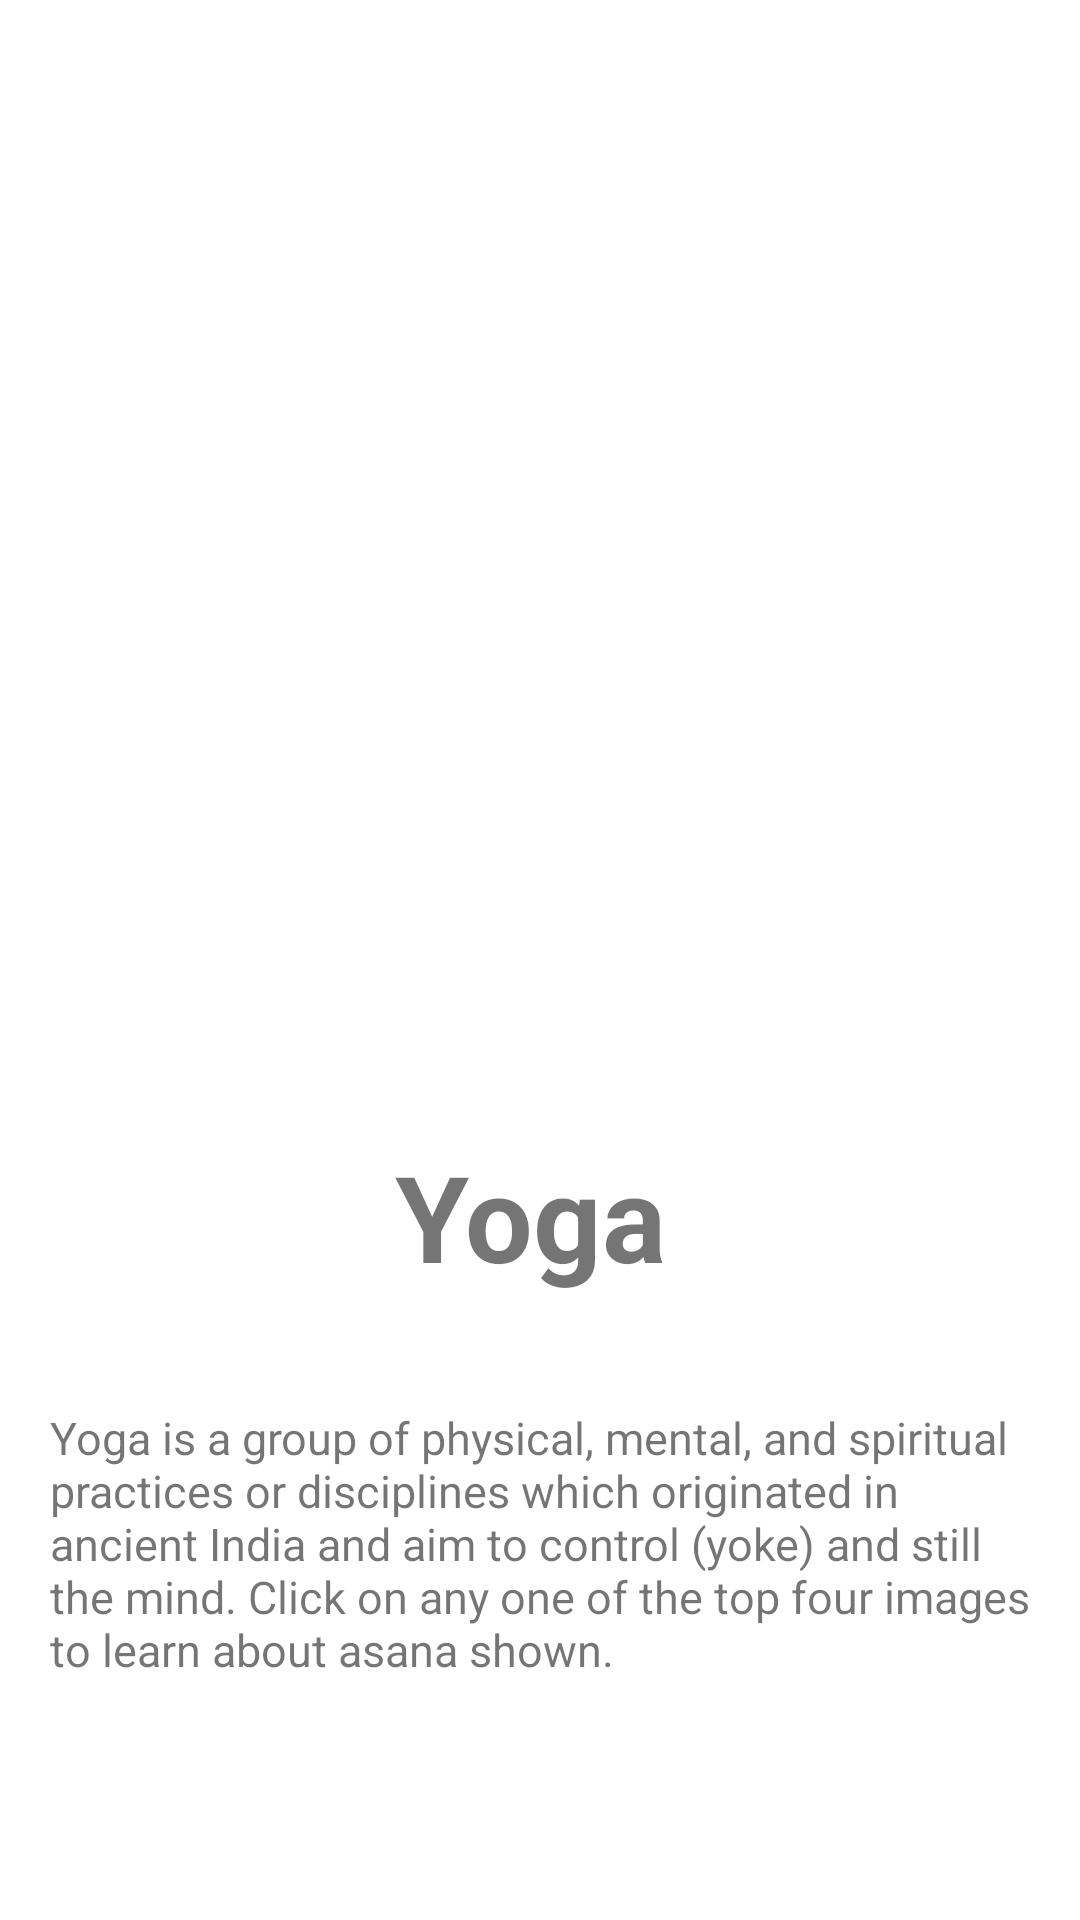

Reconstruct the res/layout file that produces this screen, plus the resources it refers to.
<!-- AndroidManifest.xml: application theme Theme.Issue_Hunter_Imaad -->
<!-- res/layout/activity_main.xml -->
<?xml version="1.0" encoding="utf-8"?>
<androidx.constraintlayout.widget.ConstraintLayout xmlns:android="http://schemas.android.com/apk/res/android"
    xmlns:app="http://schemas.android.com/apk/res-auto"
    xmlns:tools="http://schemas.android.com/tools"
    android:layout_width="match_parent"
    android:layout_height="match_parent"
    tools:context=".MainActivity">


    <ImageButton
        android:id="@+id/sirasan"
        android:layout_width="68dp"
        android:layout_height="67dp"
        android:layout_centerInParent="true"
        android:layout_marginStart="45dp"
        android:layout_marginTop="34dp"
        android:layout_marginEnd="10dp"
        android:layout_marginBottom="630dp"
        android:adjustViewBounds="true"
        android:background="?selectableItemBackgroundBorderless"
        android:onClick="newActivity"
        android:scaleType="fitCenter"
        android:src="@drawable/sirasanacricle"
        app:layout_constraintBottom_toBottomOf="parent"
        app:layout_constraintEnd_toStartOf="@+id/halasan"
        app:layout_constraintStart_toStartOf="parent"
        app:layout_constraintTop_toTopOf="parent" />

    <ImageButton
        android:id="@+id/halasan"
        android:layout_width="68dp"
        android:layout_height="67dp"
        android:layout_centerInParent="true"
        android:layout_marginStart="10dp"
        android:layout_marginTop="34dp"
        android:layout_marginEnd="10dp"
        android:layout_marginBottom="630dp"
        android:adjustViewBounds="true"
        android:background="?selectableItemBackgroundBorderless"
        android:onClick="newActivity2"
        android:scaleType="fitCenter"
        android:src="@drawable/halasana"
        app:layout_constraintBottom_toBottomOf="parent"
        app:layout_constraintEnd_toStartOf="@+id/windrelease"
        app:layout_constraintStart_toEndOf="@+id/sirasan"
        app:layout_constraintTop_toTopOf="parent" />

    <ImageButton
        android:id="@+id/windrelease"
        android:layout_width="68dp"
        android:layout_height="67dp"
        android:layout_centerInParent="true"
        android:layout_marginStart="10dp"
        android:layout_marginTop="34dp"
        android:layout_marginEnd="10dp"
        android:layout_marginBottom="630dp"
        android:adjustViewBounds="true"
        android:background="?selectableItemBackgroundBorderless"
        android:onClick="newActivity3"
        android:scaleType="fitCenter"
        android:src="@drawable/windrelease"
        app:layout_constraintBottom_toBottomOf="parent"
        app:layout_constraintEnd_toStartOf="@+id/boat"
        app:layout_constraintStart_toEndOf="@+id/halasan"
        app:layout_constraintTop_toTopOf="parent" />

    <ImageButton
        android:id="@+id/boat"
        android:layout_width="68dp"
        android:layout_height="67dp"
        android:layout_marginStart="10dp"
        android:layout_marginTop="34dp"
        android:layout_marginEnd="47dp"
        android:layout_marginBottom="630dp"
        android:adjustViewBounds="true"
        android:background="?selectableItemBackgroundBorderless"
        android:onClick="newActivity4"
        android:scaleType="fitCenter"
        android:src="@drawable/boat"
        app:layout_constraintBottom_toBottomOf="parent"
        app:layout_constraintEnd_toEndOf="parent"
        app:layout_constraintStart_toEndOf="@+id/windrelease"
        app:layout_constraintTop_toTopOf="parent" />

    <ImageView
        android:id="@+id/imageView"
        android:layout_width="363dp"
        android:layout_height="285dp"
        android:layout_marginStart="24dp"
        android:layout_marginTop="67dp"
        android:layout_marginEnd="24dp"
        android:layout_marginBottom="278dp"
        android:src="@drawable/yoga"
        app:layout_constraintBottom_toBottomOf="parent"
        app:layout_constraintEnd_toEndOf="parent"
        app:layout_constraintStart_toStartOf="parent"
        app:layout_constraintTop_toBottomOf="@+id/sirasan" />

    <TextView
        android:id="@+id/text1"
        android:layout_width="97dp"
        android:layout_height="54dp"
        android:layout_marginStart="157dp"
        android:layout_marginTop="22dp"
        android:layout_marginEnd="157dp"
        android:layout_marginBottom="202dp"
        android:scaleType="fitCenter"
        android:text="Yoga"
        android:textSize="40dp"
        android:textStyle="bold"
        app:layout_constraintBottom_toBottomOf="parent"
        app:layout_constraintEnd_toEndOf="parent"
        app:layout_constraintStart_toStartOf="parent"
        app:layout_constraintTop_toBottomOf="@+id/imageView" />

    <TextView
        android:layout_width="327dp"
        android:layout_height="100dp"
        android:layout_marginStart="42dp"
        android:layout_marginTop="33dp"
        android:layout_marginEnd="42dp"
        android:layout_marginBottom="68dp"
        android:scaleType="fitCenter"
        android:text="Yoga is a group of physical, mental, and spiritual practices or disciplines which originated in ancient India and aim to control (yoke) and still the mind. Click on any one of the top four images to learn about asana shown."
        android:textSize="15dp"
        app:layout_constraintBottom_toBottomOf="parent"
        app:layout_constraintEnd_toEndOf="parent"
        app:layout_constraintStart_toStartOf="parent"
        app:layout_constraintTop_toBottomOf="@+id/text1" />

</androidx.constraintlayout.widget.ConstraintLayout>
<!-- resources referenced by this layout -->
<resources>
  <!-- drawable boat: png bitmap (drawable, 88927 bytes) -->
  <!-- drawable halasana: png bitmap (drawable, 80609 bytes) -->
  <!-- drawable sirasanacricle: png bitmap (drawable, 108792 bytes) -->
  <!-- drawable windrelease: png bitmap (drawable, 100763 bytes) -->
  <style name="Theme.Issue_Hunter_Imaad" parent="Theme.MaterialComponents.DayNight.DarkActionBar">
          
          <item name="colorPrimary">@color/purple_500</item>
          <item name="colorPrimaryVariant">@color/purple_700</item>
          <item name="colorOnPrimary">@color/white</item>
          
          <item name="colorSecondary">@color/teal_200</item>
          <item name="colorSecondaryVariant">@color/teal_700</item>
          <item name="colorOnSecondary">@color/black</item>
          
          <item name="android:statusBarColor" tools:targetApi="l">?attr/colorPrimaryVariant</item>
          
      </style>
  <!-- not gathered from this repository: default colours our renderer supplied (Android Studio template values) -->
  <color name="purple_500">#FF6200EE</color>
  <color name="purple_700">#FF3700B3</color>
  <color name="teal_200">#FF03DAC5</color>
  <color name="teal_700">#FF018786</color>
  <color name="black">#FF000000</color>
  <color name="white">#FFFFFFFF</color>
</resources>
